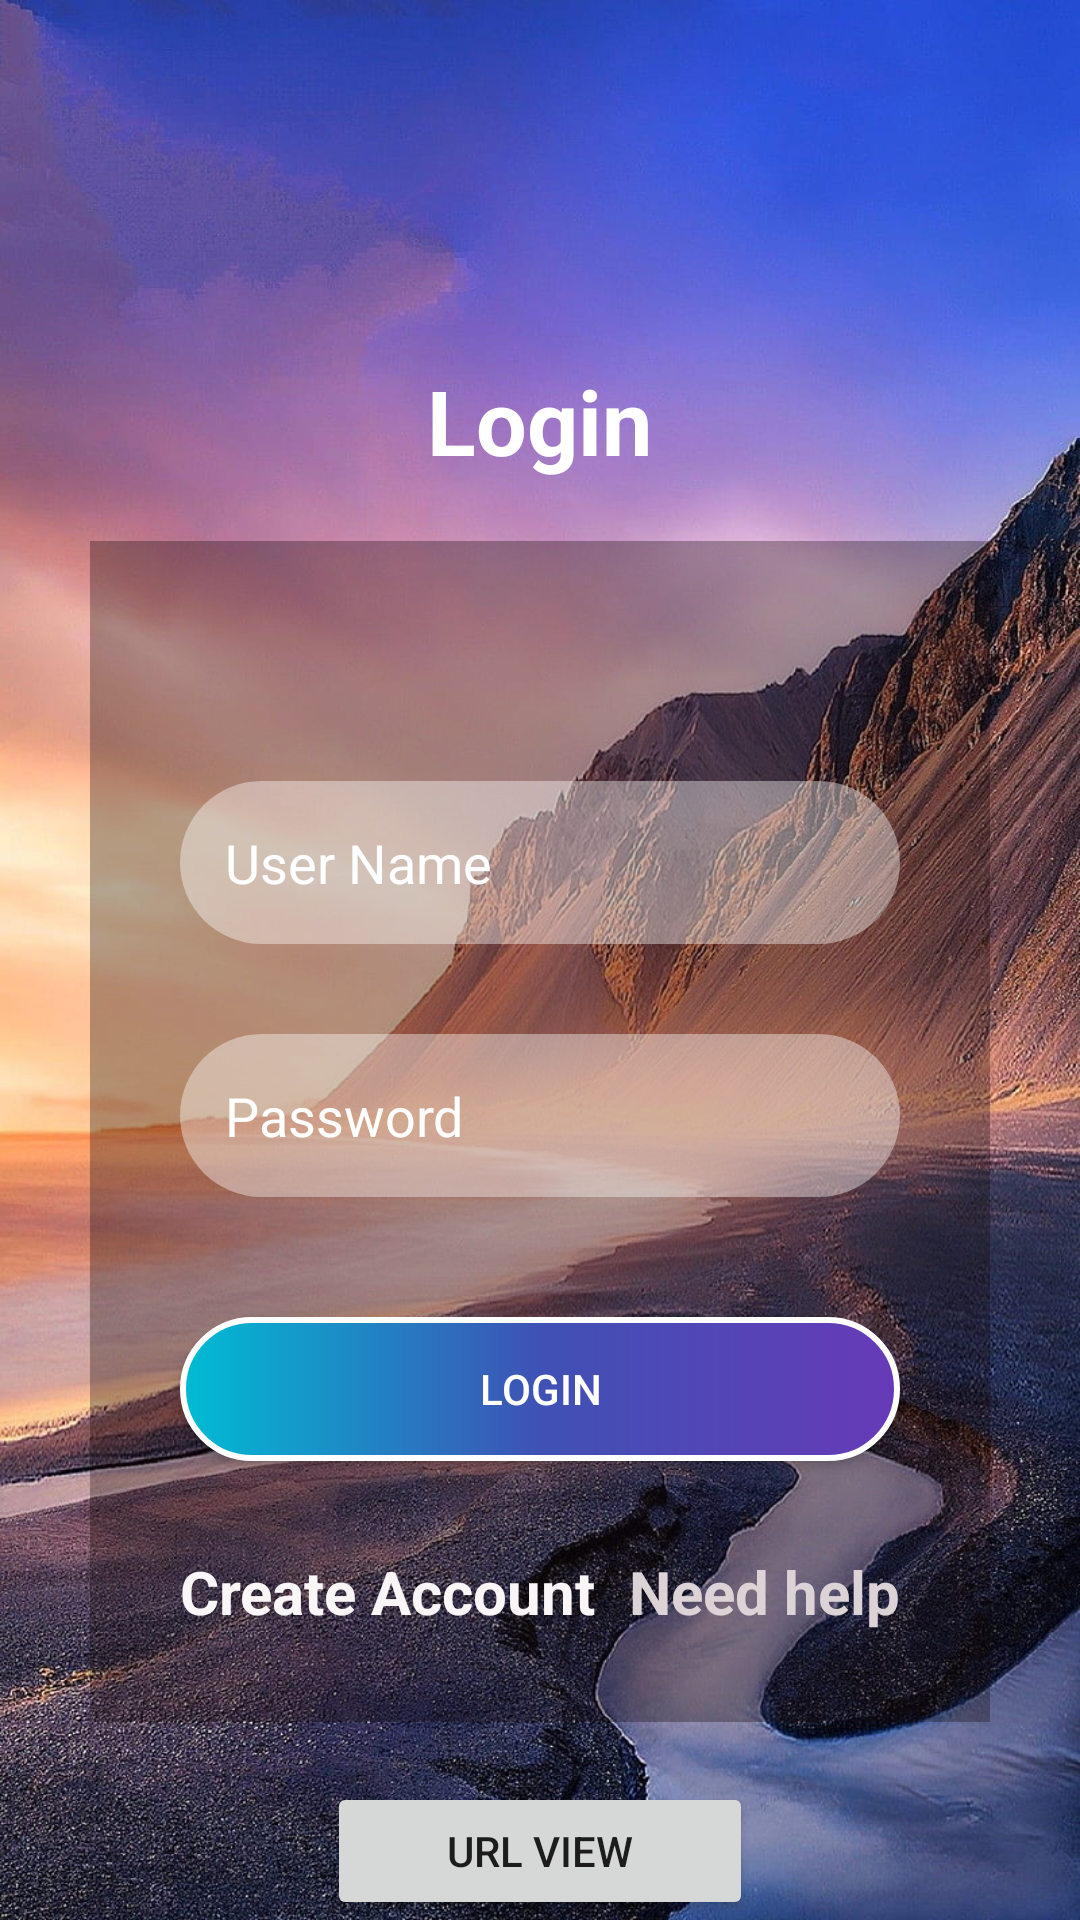

The Android layout XML behind this screen, and the referenced resources:
<!-- AndroidManifest.xml: application theme Theme.MyAppInterns -->
<!-- res/layout/activity_main.xml -->
<?xml version="1.0" encoding="utf-8"?>
<RelativeLayout
    xmlns:android="http://schemas.android.com/apk/res/android"
    xmlns:tools="http://schemas.android.com/tools"
    android:layout_width="match_parent"
    android:layout_height="match_parent"
    tools:context=".MainActivity"
    android:background="@drawable/nature_bg">

   <ImageView
       android:id="@+id/img_data"
       android:layout_width="70dp"
       android:layout_height="70dp"
       android:layout_centerHorizontal="true"
       android:layout_marginTop="30dp"
       android:src="@drawable/home" />

   <TextView
       android:id="@+id/tv_login"
       android:layout_width="wrap_content"
       android:layout_height="wrap_content"
       android:layout_below="@+id/img_data"
       android:layout_centerHorizontal="true"
       android:layout_marginTop="20dp"
       android:text="Login"
       android:textColor="#fff"
       android:textSize="30sp"
       android:textStyle="bold" />

   <RelativeLayout
       android:id="@+id/inner_relative"
       android:layout_width="match_parent"
       android:layout_height="wrap_content"
       android:layout_below="@+id/tv_login"
       android:layout_centerInParent="true"
       android:layout_marginHorizontal="30dp"
       android:layout_marginTop="20dp"
       android:background="#51150707"
       android:paddingVertical="30dp">

      <EditText
          android:id="@+id/edt_userName"
          android:layout_width="match_parent"
          android:layout_height="wrap_content"
          android:layout_marginHorizontal="30dp"
          android:layout_marginTop="50dp"
          android:background="@drawable/edt_bg"
          android:drawableLeft="@drawable/ic_user"
          android:drawablePadding="14dp"
          android:hint="User Name"
          android:imeOptions="actionNext"
          android:inputType="textEmailAddress"
          android:padding="15dp"
          android:singleLine="true"
          android:textColor="#fff"
          android:textColorHint="#fff" />

      <EditText
          android:id="@+id/edt_password"
          android:layout_width="match_parent"
          android:layout_height="wrap_content"
          android:layout_below="@+id/edt_userName"
          android:layout_marginHorizontal="30dp"
          android:layout_marginTop="30dp"
          android:background="@drawable/edt_bg"
          android:hint="Password"
          android:imeOptions="actionDone"
          android:inputType="textPassword"
          android:padding="15dp"
          android:singleLine="true"
          android:textColorHint="#fff" />

      <android.widget.Button
          android:id="@+id/btn_login"
          android:layout_width="match_parent"
          android:layout_height="wrap_content"
          android:layout_below="@+id/edt_password"
          android:layout_marginHorizontal="30dp"
          android:layout_marginTop="40dp"
          android:background="@drawable/btn_bg"
          android:text="Login"
          android:textColor="#fff" />

      <TextView
          android:id="@+id/tv_ac"
          android:layout_width="wrap_content"
          android:layout_height="wrap_content"
          android:layout_below="@+id/btn_login"
          android:layout_marginLeft="30dp"
          android:layout_marginTop="30dp"
          android:text="Create Account"
          android:textColor="#FAF6F8"
          android:textSize="20sp"
          android:textStyle="bold" />

      <TextView
          android:id="@+id/tv_help"
          android:layout_width="wrap_content"
          android:layout_height="wrap_content"
          android:layout_below="@+id/btn_login"
          android:layout_alignParentRight="true"
          android:layout_marginTop="30dp"
          android:layout_marginRight="30dp"
          android:text="Need help"
          android:textColor="#DCD3D6"
          android:textSize="20sp"
          android:textStyle="bold" />


   </RelativeLayout>

   <Button
       android:id="@+id/btn_url_view"
       android:layout_width="wrap_content"
       android:layout_height="wrap_content"
       android:layout_centerHorizontal="true"
       android:layout_below="@+id/inner_relative"
       android:layout_marginTop="20dp"
       android:text="URL View"
       android:paddingHorizontal="40dp"/>
</RelativeLayout>
<!-- resources referenced by this layout -->
<resources>
  <!-- drawable btn_bg (drawable) -->
  <?xml version="1.0" encoding="utf-8"?>
  <shape xmlns:android="http://schemas.android.com/apk/res/android"
      android:shape="rectangle">
  
      
      <corners android:radius="40dp" />
      <stroke
          android:width="2dp"
          android:color="#fff" />
      <gradient
          android:angle="0"
          android:centerColor="#3F51B5"
          android:endColor="#673AB7"
          android:startColor="#00BCD4" />
  
  </shape>
  <!-- drawable edt_bg (drawable) -->
  <?xml version="1.0" encoding="utf-8"?>
  <shape xmlns:android="http://schemas.android.com/apk/res/android"
      android:shape="rectangle">
  
      <solid android:color="#65FFFFFF"/>
      <corners android:radius="40dp"/>
  
  </shape>
  <!-- drawable nature_bg: jpg bitmap (drawable, 235292 bytes) -->
  <style name="Theme.MyAppInterns" parent="Theme.MaterialComponents.DayNight.DarkActionBar">
          
          <item name="colorPrimary">@color/purple_500</item>
          <item name="colorPrimaryVariant">@color/purple_700</item>
          <item name="colorOnPrimary">@color/white</item>
          
          <item name="colorSecondary">@color/teal_200</item>
          <item name="colorSecondaryVariant">@color/teal_700</item>
          <item name="colorOnSecondary">@color/black</item>
          
          <item name="android:statusBarColor" tools:targetApi="l">?attr/colorPrimaryVariant</item>
          
      </style>
  <color name="purple_500">#E91E63</color>
  <color name="purple_700">#E91E63</color>
  <color name="white">#FFFFFFFF</color>
  <color name="teal_200">#FF03DAC5</color>
  <color name="teal_700">#FF018786</color>
  <color name="black">#FF000000</color>
</resources>
